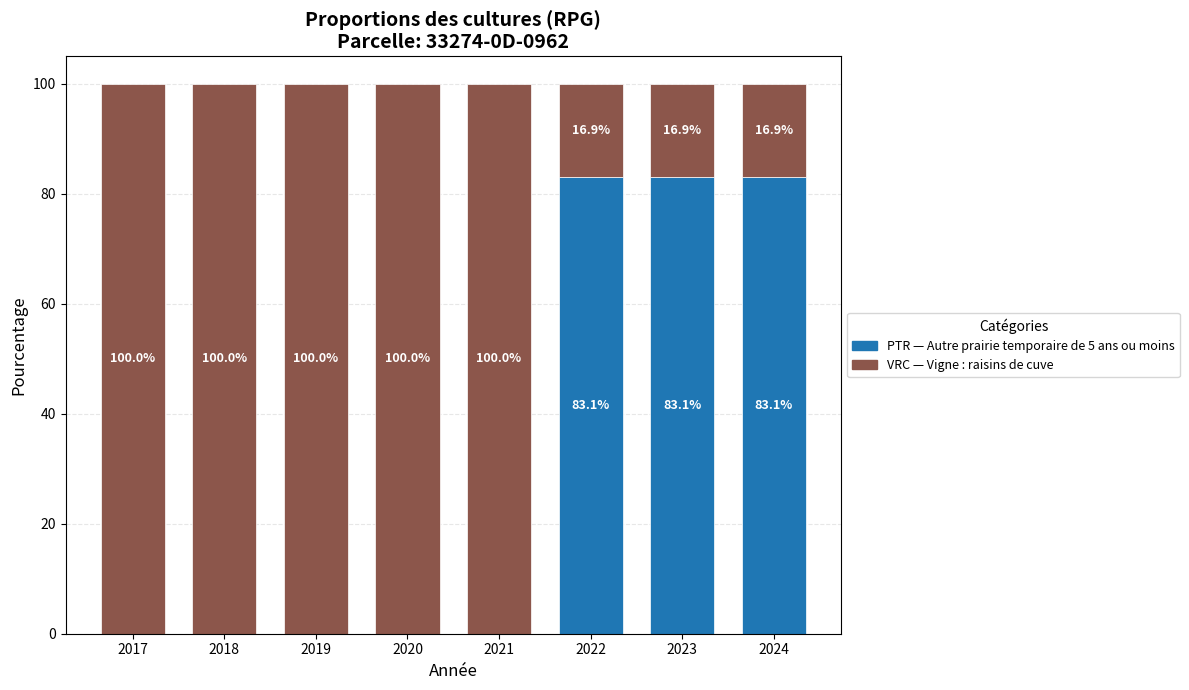

Generate this figure with matplotlib:
#!/usr/bin/env python3
# -*- coding: utf-8 -*-
"""
Module de visualisation RPG
Génère un histogramme empilé des proportions de cultures par année
"""

import matplotlib.pyplot as plt
import matplotlib.patches as mpatches
import numpy as np
from collections import defaultdict

# Cache global pour assurer la cohérence des couleurs dans une session
_color_cache = {}


def get_color_palette(n):
    """Génère une palette de n couleurs distinctes et visuellement agréables"""
    if n <= 10:
        cmap = plt.colormaps['tab10']
    elif n <= 20:
        cmap = plt.colormaps['tab20']
    else:
        cmap = plt.colormaps['hsv'].resampled(n)
    
    return [cmap(i / max(n, 1)) for i in range(n)]


def assign_colors(cultures):
    """
    Assigne des couleurs distinctes à une liste de codes culture.
    Utilise un cache pour garantir la cohérence des couleurs.
    """
    global _color_cache
    
    # Nouvelles cultures pas encore dans le cache
    new_cultures = [c for c in cultures if c not in _color_cache]
    
    if new_cultures:
        # Générer assez de couleurs pour toutes les cultures (existantes + nouvelles)
        all_cultures = list(_color_cache.keys()) + new_cultures
        palette = get_color_palette(len(all_cultures))
        
        # Assigner les nouvelles couleurs
        for i, culture in enumerate(all_cultures):
            if culture not in _color_cache:
                _color_cache[culture] = palette[i]
    
    return {c: _color_cache[c] for c in cultures}


def reset_color_cache():
    """Réinitialise le cache de couleurs (utile entre différentes parcelles)"""
    global _color_cache
    _color_cache = {}


def build_chart_data(analysis_results):
    """
    Transforme les résultats d'analyse en données pour le graphique
    
    Args:
        analysis_results: dict {année: {"total": float, "cultures": {code: surface}}}
    
    Returns:
        years, percentages_by_culture, labels
    """
    # Collecter toutes les cultures uniques
    all_cultures = set()
    for year_data in analysis_results.values():
        if year_data and "cultures" in year_data:
            all_cultures.update(year_data["cultures"].keys())
    
    all_cultures = sorted(all_cultures)
    
    # Années triées
    years = sorted([y for y in analysis_results.keys() 
                   if analysis_results[y] and analysis_results[y].get("status") == "agricole"])
    
    if not years:
        print("Aucune année avec données agricoles à afficher")
        return None, None, None
    
    # Construire les pourcentages par culture et par année
    percentages = {culture: [] for culture in all_cultures}
    
    for year in years:
        year_data = analysis_results[year]
        total = year_data.get("total", 0)
        cultures = year_data.get("cultures", {})
        
        for culture in all_cultures:
            surface = cultures.get(culture, 0)
            pct = (surface / total * 100) if total > 0 else 0
            percentages[culture].append(pct)
    
    return years, percentages, all_cultures


def plot_rpg_history(analysis_results, nomenclature=None, output_path=None, 
                     title="Proportions des cultures (RPG)", parcelle_id=None):
    """
    Génère un histogramme empilé des cultures par année
    
    Args:
        analysis_results: dict {année: {"total": float, "cultures": {code: surface}, "labels": {code: label}}}
        nomenclature: dict optionnel pour les libellés
        output_path: chemin de sortie (si None, affiche à l'écran)
        title: titre du graphique
        parcelle_id: identifiant parcelle pour le sous-titre
    """
    years, percentages, cultures = build_chart_data(analysis_results)
    
    if years is None:
        return None
    
    # Configuration du graphique
    fig, ax = plt.subplots(figsize=(12, 7))
    
    x = np.arange(len(years))
    width = 0.7
    
    # Assigner les couleurs dynamiquement
    color_map = assign_colors(list(cultures))
    
    # Empiler les barres
    bottom = np.zeros(len(years))
    bars_info = []
    
    for culture in cultures:
        pcts = percentages[culture]
        color = color_map[culture]
        
        bars = ax.bar(x, pcts, width, bottom=bottom, label=culture, color=color, edgecolor='white', linewidth=0.5)
        
        # Ajouter les pourcentages sur les barres (si > 5%)
        for i, (bar, pct) in enumerate(zip(bars, pcts)):
            if pct > 5:
                ax.text(bar.get_x() + bar.get_width()/2, bottom[i] + pct/2,
                       f'{pct:.1f}%', ha='center', va='center', 
                       fontsize=9, fontweight='bold', color='white')
        
        bottom += pcts
        bars_info.append((culture, color))
    
    # Configuration des axes
    ax.set_xlabel('Année', fontsize=12)
    ax.set_ylabel('Pourcentage', fontsize=12)
    
    if parcelle_id:
        ax.set_title(f"{title}\nParcelle: {parcelle_id}", fontsize=14, fontweight='bold')
    else:
        ax.set_title(title, fontsize=14, fontweight='bold')
    
    ax.set_xticks(x)
    ax.set_xticklabels(years, rotation=0)
    ax.set_ylim(0, 105)
    ax.set_yticks([0, 20, 40, 60, 80, 100])
    
    # Grille légère
    ax.yaxis.grid(True, linestyle='--', alpha=0.3)
    ax.set_axisbelow(True)
    
    # Légende avec libellés complets
    legend_handles = []
    for culture, color in bars_info:
        # Chercher le libellé dans les résultats ou la nomenclature
        label = culture
        for year_data in analysis_results.values():
            if year_data and "labels" in year_data and culture in year_data["labels"]:
                label = f"{culture} — {year_data['labels'][culture]}"
                break
        
        patch = mpatches.Patch(color=color, label=label)
        legend_handles.append(patch)
    
    ax.legend(handles=legend_handles, title='Catégories', 
              loc='center left', bbox_to_anchor=(1, 0.5), fontsize=9)
    
    plt.tight_layout()
    
    if output_path:
        plt.savefig(output_path, dpi=150, bbox_inches='tight', facecolor='white')
        print(f"Graphique sauvegardé: {output_path}")
    else:
        plt.show()
    
    plt.close()
    return output_path


# =====================================================
# DEMO / TEST
# =====================================================

if __name__ == "__main__":
    # Données de test basées sur ta sortie
    test_data = {
        2010: {"status": "non_agricole"},
        2013: {"status": "non_agricole"},
        2014: {"status": "non_agricole"},
        2015: {"status": "non_agricole"},
        2016: {"status": "non_agricole"},
        2017: {
            "status": "agricole",
            "total": 28.0,
            "cultures": {"VRC": 28.0},
            "labels": {"VRC": "Vigne : raisins de cuve"}
        },
        2018: {
            "status": "agricole",
            "total": 28.0,
            "cultures": {"VRC": 28.0},
            "labels": {"VRC": "Vigne : raisins de cuve"}
        },
        2019: {
            "status": "agricole",
            "total": 28.0,
            "cultures": {"VRC": 28.0},
            "labels": {"VRC": "Vigne : raisins de cuve"}
        },
        2020: {
            "status": "agricole",
            "total": 15513.0,
            "cultures": {"VRC": 15513.0},
            "labels": {"VRC": "Vigne : raisins de cuve"}
        },
        2021: {
            "status": "agricole",
            "total": 20675.0,
            "cultures": {"VRC": 20675.0},
            "labels": {"VRC": "Vigne : raisins de cuve"}
        },
        2022: {
            "status": "agricole",
            "total": 122253.0,
            "cultures": {"PTR": 101579.0, "VRC": 20675.0},
            "labels": {"PTR": "Autre prairie temporaire de 5 ans ou moins", "VRC": "Vigne : raisins de cuve"}
        },
        2023: {
            "status": "agricole",
            "total": 122253.0,
            "cultures": {"PTR": 101579.0, "VRC": 20675.0},
            "labels": {"PTR": "Autre prairie temporaire de 5 ans ou moins", "VRC": "Vigne : raisins de cuve"}
        },
        2024: {
            "status": "agricole",
            "total": 122253.0,
            "cultures": {"VRC": 20675.0, "PTR": 101579.0},
            "labels": {"VRC": "Vigne : raisins de cuve", "PTR": "Autre prairie temporaire de 5 ans ou moins"}
        },
    }
    
    plot_rpg_history(
        test_data, 
        output_path="rpg_history_chart.png",
        title="Proportions des cultures (RPG)",
        parcelle_id="33274-0D-0962"
    )
